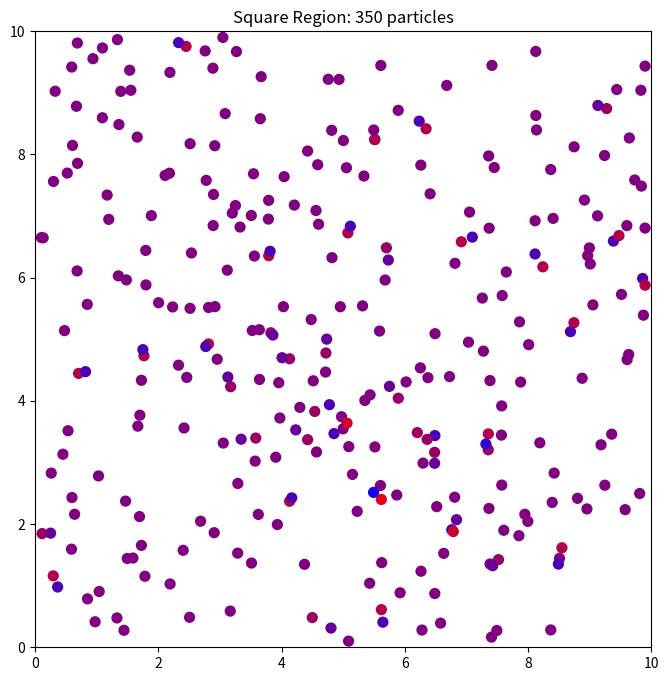

Source code (Python):
import numpy as np
import matplotlib.pyplot as plt
from matplotlib.animation import FuncAnimation

class Particle:
    def __init__(self, box_size):
        self.box_size = box_size
        self.radius = 0.1  # Particle radius
        self.position = np.random.rand(2) * box_size
        self.velocity = (np.random.rand(2) - 0.5) * 0.1
        self.energy = 0.5  # Initial energy level (midway between blue and red)

    def move(self):
        self.position += self.velocity
        self.check_collision_with_walls()

    def check_collision_with_walls(self):
        for i in range(2):
            if self.position[i] - self.radius <= 0 or self.position[i] + self.radius >= self.box_size:
                self.velocity[i] = -self.velocity[i]
                self.position[i] = np.clip(self.position[i], self.radius, self.box_size - self.radius)

    def trade_energy(self, other_particle):
        # Randomly decide the direction of energy transfer
        direction = np.sign(np.random.randn())
        # Transfer energy based on direction
        self.energy -= direction * 0.1
        other_particle.energy += direction * 0.1

    def get_color(self):
        # Interpolate color based on energy level
        return (self.energy, 0, 1 - self.energy)

def update_particles(particles):
    for i, particle in enumerate(particles):
        particle.move()
        # Check collision with other particles
        for other_particle in particles[i+1:]:
            if np.linalg.norm(particle.position - other_particle.position) < particle.radius + other_particle.radius:
                particle.trade_energy(other_particle)
                # Change color based on energy level after collision
                particle.energy = np.clip(particle.energy, 0, 1)
                other_particle.energy = np.clip(other_particle.energy, 0, 1)

def animate(i, particles, scat):
    update_particles(particles)
    colors = [particle.get_color() for particle in particles]
    scat.set_offsets([particle.position for particle in particles])
    scat.set_facecolors(colors)
    return scat,

def run_simulation(fig, num_particles, box_size, interval, ax):
    particles = [Particle(box_size) for _ in range(num_particles)]
    scat = ax.scatter([particle.position[0] for particle in particles],
                      [particle.position[1] for particle in particles], s=50)
    ax.set_xlim(0, box_size)
    ax.set_ylim(0, box_size)
    return FuncAnimation(fig, animate, fargs=(particles, scat), interval=interval, blit=True, cache_frame_data=False)

def main():
    fig, ax = plt.subplots(figsize=(8, 8))
    ax.set_aspect('equal')
    ax.set_title('Square Region: 350 particles')
    # Increase interval for slower animation (in milliseconds)
    anim = run_simulation(fig, num_particles=300, box_size=10, interval=20, ax=ax)
    plt.show()

if __name__ == "__main__":
    main()
